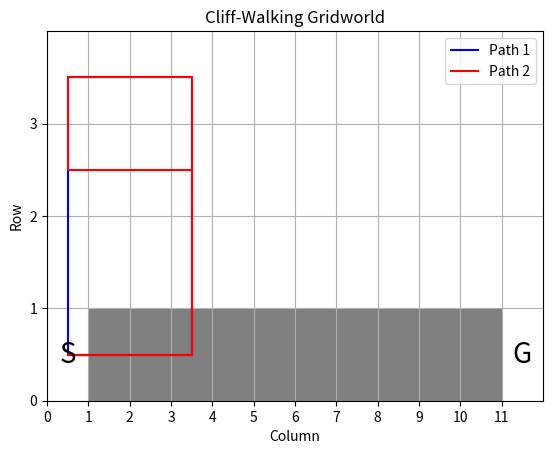

This figure's Python source:
# [redacted]
# RBE 595 Reinforcement Learning, Week 7
# Programming Assignment for Temporary-Difference Learning

# In this assignment, we will implement both the SARSA and Q-learning algorithms for the
# cliff-walking problem described in Example 6.6 of the textbook (page 132).

# The cliff-walking problem is a gridworld with a 4x12 grid of states. The agent starts in the
# bottom left corner of the grid and must navigate to the bottom right corner. The agent can
# move in any of the four cardinal directions, but if it moves into the cliff (the region of
# states in the bottom row, excluding the bottom left and bottom right corners), it will fall
# off and be sent back to the start. The agent receives a reward of -1 for each step it takes
# that does not result in falling off the cliff. The agent receives a reward of -100 for falling
# off the cliff. The agent receives a reward of 0 for reaching the goal state.

import numpy as np
import matplotlib.pyplot as plt

def generate_gridworld():
    """
    Generates a gridworld for the cliff-walking problem.

    Returns:
        gridworld (list): A 4x12 grid of states, represented as a list of lists.
    """
    gridworld = []
    for i in range(4):
        row = []
        for j in range(12):
            row.append((i, j))
        gridworld.append(row)
    return gridworld

def plot_gridworld(gridworld, path1, path2):
    """
    Plots a gridworld for the cliff-walking problem.

    Args:
        gridworld (list): A 4x12 grid of states, represented as a list of lists.
    """
    plt.figure()
    plt.title("Cliff-Walking Gridworld")
    plt.xlabel("Column")
    plt.ylabel("Row")
    plt.xlim(0, 12)
    plt.ylim(0, 4)
    plt.xticks(np.arange(0, 12, 1))
    plt.yticks(np.arange(0, 4, 1))
    plt.grid(True)
    for j in range(12):
        if j != 0 and j != 11:
            plt.gca().add_patch(plt.Rectangle((j, 0), 1, 1, facecolor="grey"))
    # Plot the paths and show the legend
    plt.plot([x for x, _ in path1], [y for _, y in path1], "b-", label="Path 1")
    plt.plot([x for x, _ in path2], [y for _, y in path2], "r-", label="Path 2")
    plt.legend()
    # Put a big S at the start state
    plt.text(0.5, 0.5, "S", ha="center", va="center", fontsize=20)
    # Put a big G at the goal state
    plt.text(11.5, 0.5, "G", ha="center", va="center", fontsize=20)
    plt.show()

def main():
    print("TD Programming Assignment")

    # Generate 2 example paths, starting at (0.5, 0.5) and ending at (11.5, 0.5), make them take different routes
    path1 = [(0.5, 0.5), (1.5, 0.5), (2.5, 0.5), (3.5, 0.5), (3.5, 1.5), (3.5, 2.5), (3.5, 3.5), (2.5, 3.5), (1.5, 3.5), (0.5, 3.5), (0.5, 2.5), (0.5, 1.5), (0.5, 0.5)]
    path2 = [(0.5, 0.5), (1.5, 0.5), (2.5, 0.5), (3.5, 0.5), (3.5, 1.5), (3.5, 2.5), (3.5, 3.5), (2.5, 3.5), (1.5, 3.5), (0.5, 3.5), (0.5, 2.5), (1.5, 2.5), (2.5, 2.5), (3.5, 2.5), (3.5, 1.5), (3.5, 0.5), (2.5, 0.5), (1.5, 0.5), (0.5, 0.5)]

    gridworld = generate_gridworld()
    plot_gridworld(gridworld, path1, path2)

if __name__ == "__main__":
    main()
